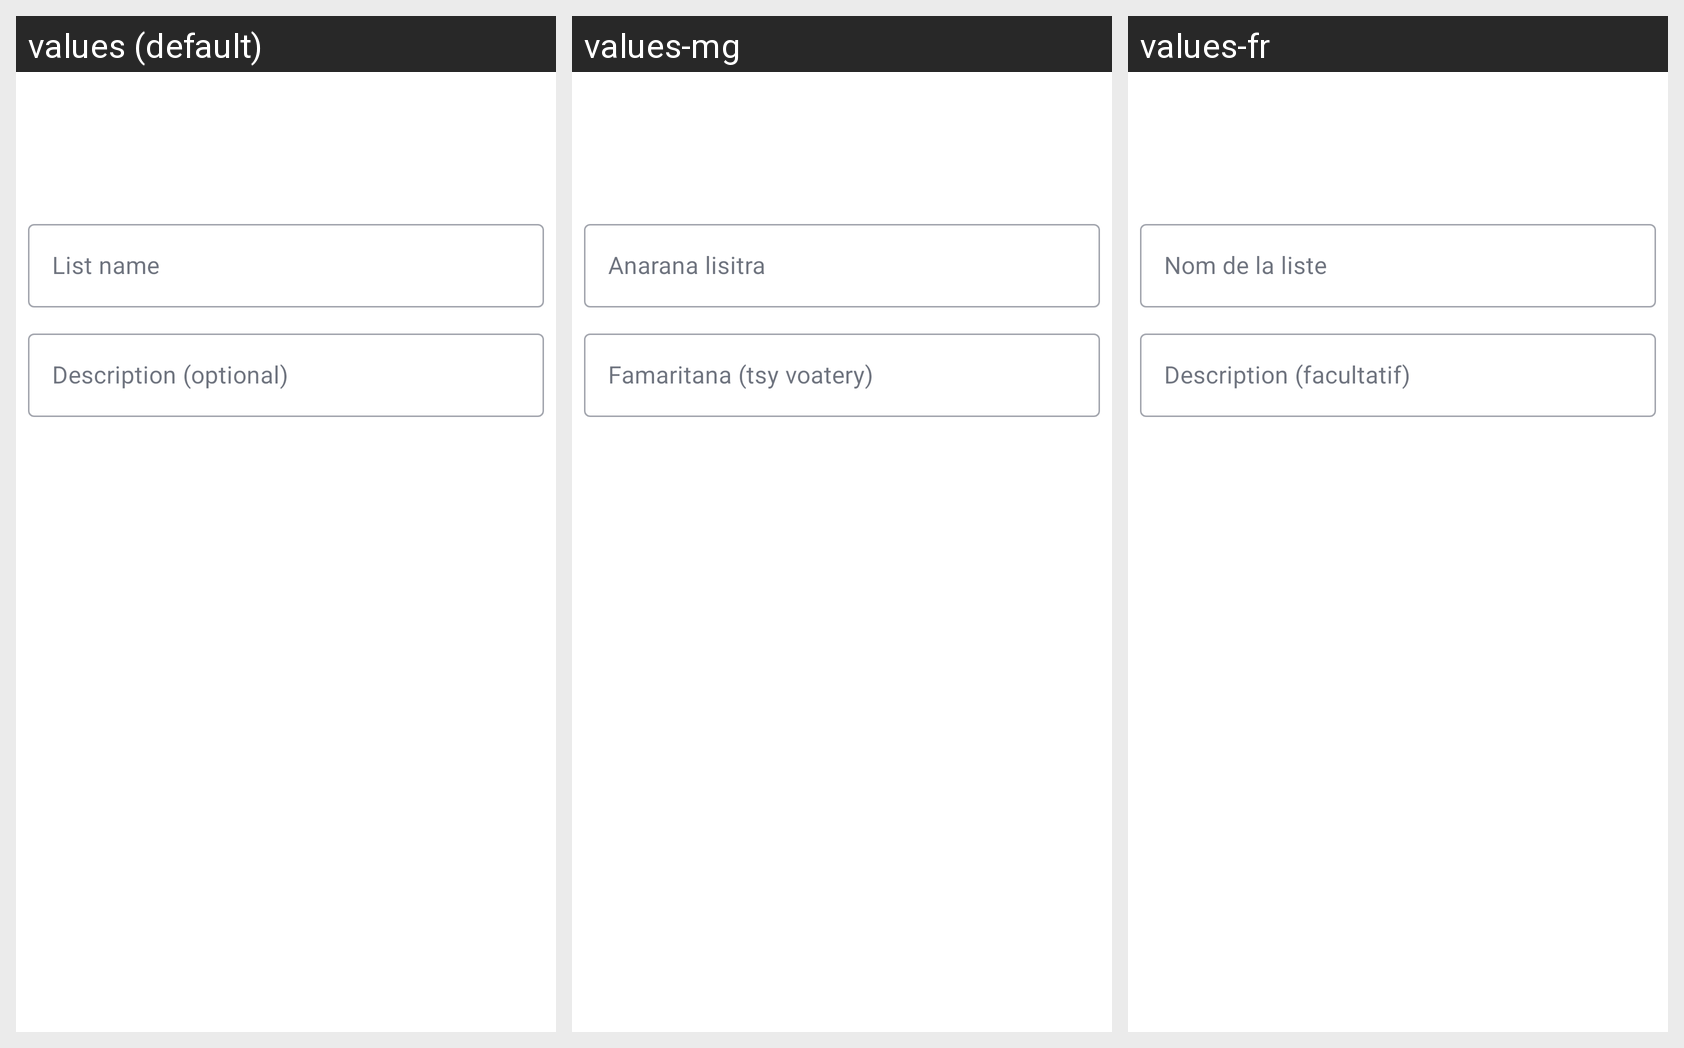

Translations of the strings shown on this Android screen, per locale in the grid:
Android screen res/layout/dialog_create_edit_list.xml rendered under 3 locales, left to right: values (default), values-mg, values-fr. Device: Nexus 5 (rendered at 1080×1920; each locale shown at half size, 540×960, under a caption strip naming it); theme Theme.AdiresyMobile.
Strings drawn on this screen, with the default value and each locale's value (text and hints the layout hard-codes, and strings that could not be matched under every locale, appear in the picture but are not listed):

list_name_hint
  values: List name
  values-mg: Anarana lisitra
  values-fr: Nom de la liste

list_description_hint
  values: Description (optional)
  values-mg: Famaritana (tsy voatery)
  values-fr: Description (facultatif)
